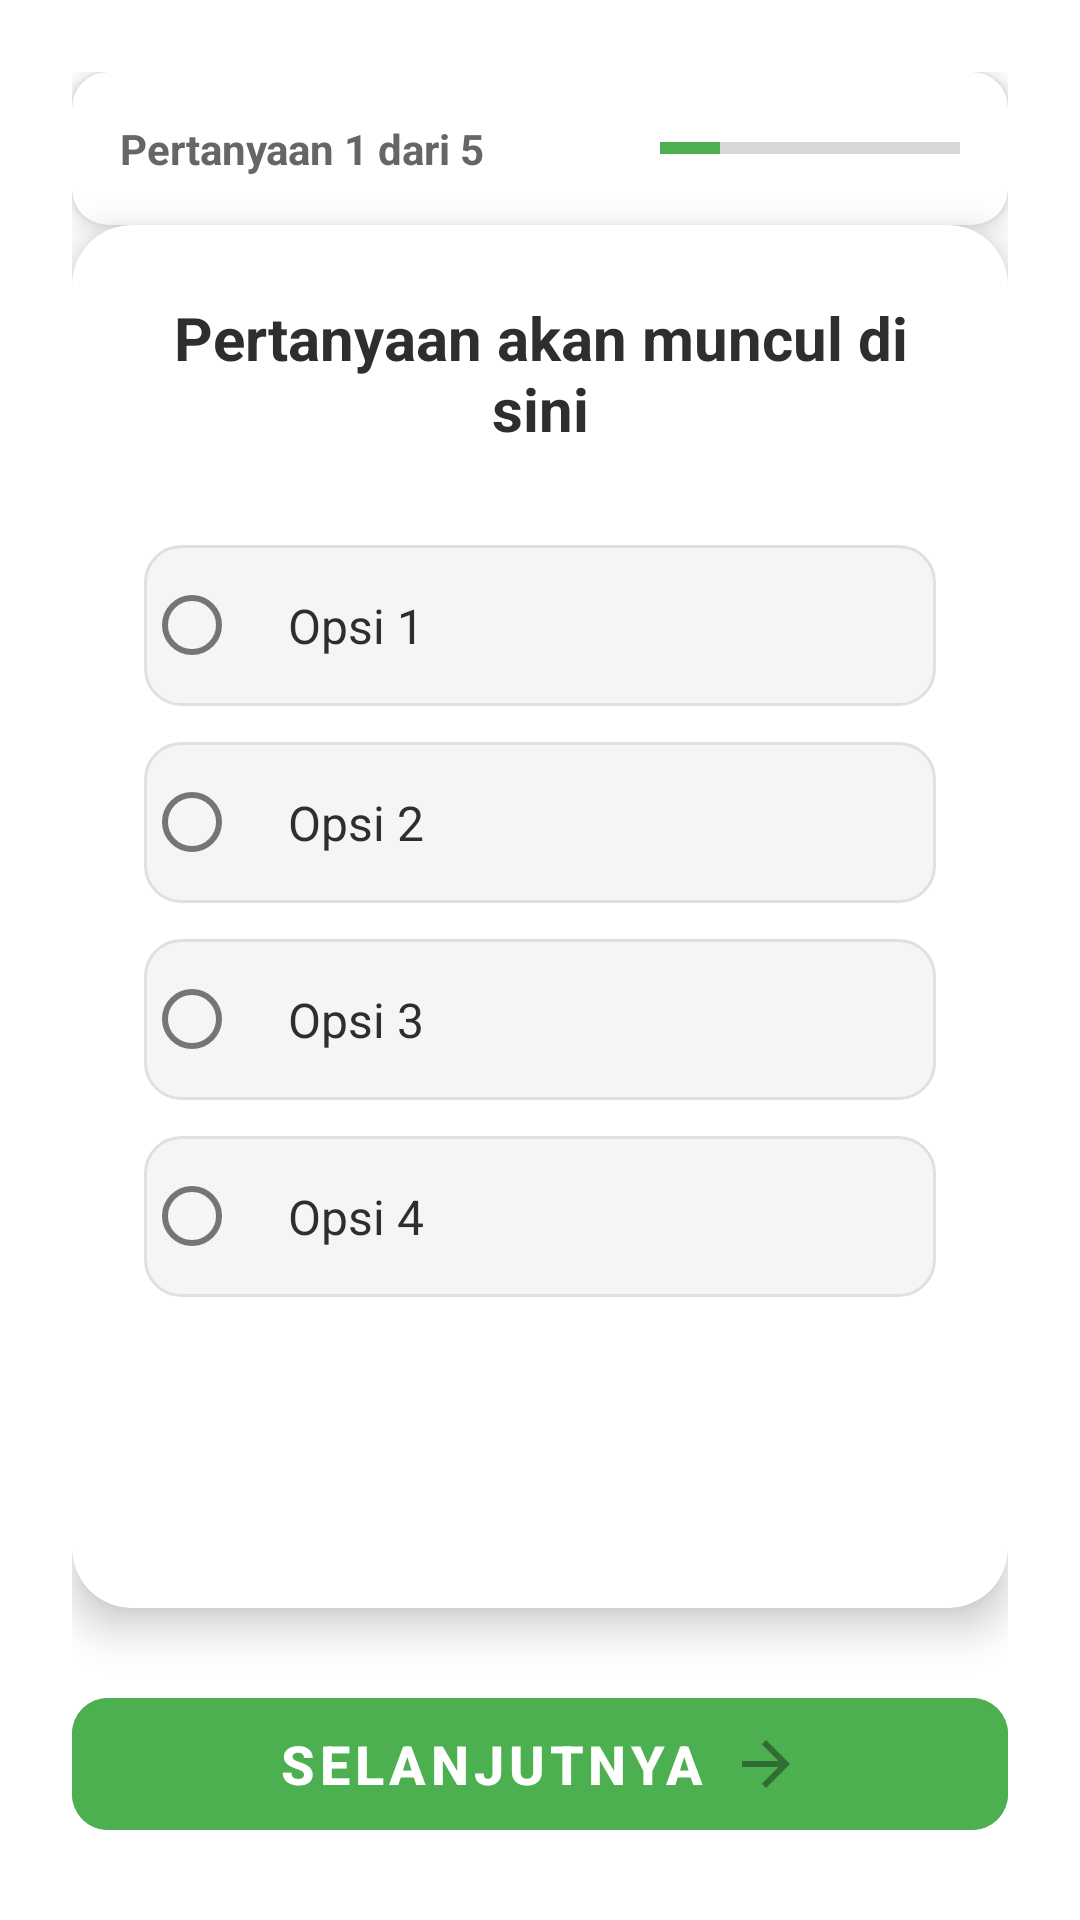

Here is an Android app screen rendered from its layout file. Give the layout XML and the strings, colors and styles it references.
<!-- AndroidManifest.xml: application theme Theme.KuisInteraktifFragment -->
<!-- res/layout/fragment_question.xml -->
<?xml version="1.0" encoding="utf-8"?>
<androidx.constraintlayout.widget.ConstraintLayout xmlns:android="http://schemas.android.com/apk/res/android"
    xmlns:app="http://schemas.android.com/apk/res-auto"
    xmlns:tools="http://schemas.android.com/tools"
    android:layout_width="match_parent"
    android:layout_height="match_parent"
    android:background="@drawable/gradient_background"
    android:padding="24dp"
    tools:context=".fragments.QuestionFragment">

    <androidx.cardview.widget.CardView
        android:id="@+id/card_progress"
        android:layout_width="0dp"
        android:layout_height="wrap_content"
        android:layout_marginBottom="24dp"
        app:cardCornerRadius="12dp"
        app:cardElevation="4dp"
        app:layout_constraintEnd_toEndOf="parent"
        app:layout_constraintStart_toStartOf="parent"
        app:layout_constraintTop_toTopOf="parent">

        <LinearLayout
            android:layout_width="match_parent"
            android:layout_height="wrap_content"
            android:orientation="horizontal"
            android:padding="16dp">

            <TextView
                android:id="@+id/tv_question_number"
                android:layout_width="wrap_content"
                android:layout_height="wrap_content"
                android:text="Pertanyaan 1 dari 5"
                android:textColor="#666666"
                android:textSize="14sp"
                android:textStyle="bold" />

            <View
                android:layout_width="0dp"
                android:layout_height="1dp"
                android:layout_weight="1" />

            <ProgressBar
                android:id="@+id/progress_bar"
                style="?android:attr/progressBarStyleHorizontal"
                android:layout_width="100dp"
                android:layout_height="wrap_content"
                android:layout_gravity="center_vertical"
                android:max="5"
                android:progress="1"
                android:progressTint="#4CAF50" />

        </LinearLayout>

    </androidx.cardview.widget.CardView>

    <androidx.cardview.widget.CardView
        android:layout_width="0dp"
        android:layout_height="0dp"
        android:layout_marginBottom="24dp"
        app:cardCornerRadius="20dp"
        app:cardElevation="8dp"
        app:layout_constraintBottom_toTopOf="@+id/btn_next"
        app:layout_constraintEnd_toEndOf="parent"
        app:layout_constraintStart_toStartOf="parent"
        app:layout_constraintTop_toBottomOf="@+id/card_progress">

        <ScrollView
            android:layout_width="match_parent"
            android:layout_height="match_parent"
            android:padding="24dp">

            <LinearLayout
                android:layout_width="match_parent"
                android:layout_height="wrap_content"
                android:orientation="vertical">

                <TextView
                    android:id="@+id/tv_question"
                    android:layout_width="match_parent"
                    android:layout_height="wrap_content"
                    android:layout_marginBottom="32dp"
                    android:gravity="center"
                    android:text="Pertanyaan akan muncul di sini"
                    android:textColor="#2E2E2E"
                    android:textSize="20sp"
                    android:textStyle="bold" />

                <RadioGroup
                    android:id="@+id/radio_group_options"
                    android:layout_width="match_parent"
                    android:layout_height="wrap_content"
                    android:orientation="vertical">

                    <com.google.android.material.radiobutton.MaterialRadioButton
                        android:id="@+id/radio_option_1"
                        android:layout_width="match_parent"
                        android:layout_height="wrap_content"
                        android:layout_marginBottom="12dp"
                        android:background="@drawable/option_background"
                        android:padding="16dp"
                        android:text="Opsi 1"
                        android:textColor="#2E2E2E"
                        android:textSize="16sp" />

                    <com.google.android.material.radiobutton.MaterialRadioButton
                        android:id="@+id/radio_option_2"
                        android:layout_width="match_parent"
                        android:layout_height="wrap_content"
                        android:layout_marginBottom="12dp"
                        android:background="@drawable/option_background"
                        android:padding="16dp"
                        android:text="Opsi 2"
                        android:textColor="#2E2E2E"
                        android:textSize="16sp" />

                    <com.google.android.material.radiobutton.MaterialRadioButton
                        android:id="@+id/radio_option_3"
                        android:layout_width="match_parent"
                        android:layout_height="wrap_content"
                        android:layout_marginBottom="12dp"
                        android:background="@drawable/option_background"
                        android:padding="16dp"
                        android:text="Opsi 3"
                        android:textColor="#2E2E2E"
                        android:textSize="16sp" />

                    <com.google.android.material.radiobutton.MaterialRadioButton
                        android:id="@+id/radio_option_4"
                        android:layout_width="match_parent"
                        android:layout_height="wrap_content"
                        android:background="@drawable/option_background"
                        android:padding="16dp"
                        android:text="Opsi 4"
                        android:textColor="#2E2E2E"
                        android:textSize="16sp" />

                </RadioGroup>

            </LinearLayout>

        </ScrollView>

    </androidx.cardview.widget.CardView>

    <com.google.android.material.button.MaterialButton
        android:id="@+id/btn_next"
        android:layout_width="0dp"
        android:layout_height="56dp"
        android:backgroundTint="#4CAF50"
        android:enabled="false"
        android:text="Selanjutnya"
        android:textColor="#FFFFFF"
        android:textSize="18sp"
        android:textStyle="bold"
        app:cornerRadius="12dp"
        app:icon="@drawable/ic_arrow_forward"
        app:iconGravity="textEnd"
        app:iconPadding="8dp"
        app:layout_constraintBottom_toBottomOf="parent"
        app:layout_constraintEnd_toEndOf="parent"
        app:layout_constraintStart_toStartOf="parent" />

</androidx.constraintlayout.widget.ConstraintLayout>
<!-- resources referenced by this layout -->
<resources>
  <!-- drawable ic_arrow_forward (drawable) -->
  <vector xmlns:android="http://schemas.android.com/apk/res/android"
      android:width="24dp"
      android:height="24dp"
      android:viewportWidth="24"
      android:viewportHeight="24"
      android:tint="#FFFFFF">
    <path
        android:fillColor="@android:color/white"
        android:pathData="M12,4l-1.41,1.41L16.17,11H4v2h12.17l-5.58,5.59L12,20l8,-8z"/>
  </vector>
  <!-- drawable option_background (drawable) -->
  <?xml version="1.0" encoding="utf-8"?>
  <shape xmlns:android="http://schemas.android.com/apk/res/android"
      android:shape="rectangle">
      <solid android:color="#F5F5F5" />
      <corners android:radius="12dp" />
      <stroke android:width="1dp" android:color="#E0E0E0" />
  </shape>
  <style name="Theme.KuisInteraktifFragment" parent="Theme.MaterialComponents.Light.NoActionBar">
          <item name="colorPrimary">#667eea</item>
          <item name="colorPrimaryDark">#764ba2</item>
          <item name="colorAccent">#4CAF50</item>
          <item name="android:statusBarColor">@android:color/transparent</item>
          <item name="android:windowTranslucentStatus">true</item>
      </style>
</resources>
